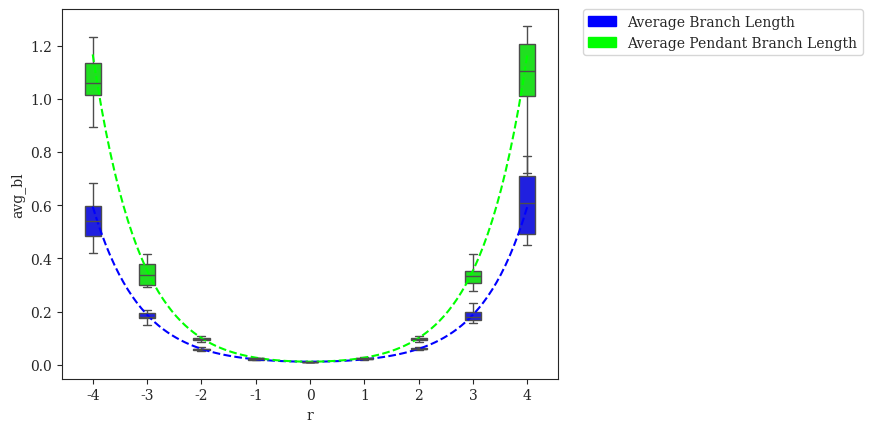

Here is the Python script that generated this plot: (Note: this script raises an exception after producing the figure.)
#! /usr/bin/env python3
'''
[redacted]

Generate plots of theoretical cherries and average branch length and pendant
branch length with simulated values.
'''
# imports
from matplotlib import rcParams
from matplotlib.collections import PolyCollection
from matplotlib.patches import Patch
import matplotlib.pyplot as plt
import numpy as np
import pandas as pd
import seaborn as sns

# settings
LAMBDA = 84.
sns.set_style("ticks")
rcParams['font.family'] = 'serif'
pal = {'cherries':'#FF0000', 'avg_bl':'#0000FF', 'avg_pen_bl':'#00FF00'}

# Expected Number of Cherries as a Function of r
def cherries_vs_r(r):
    return (r**0.5)/(1+r+r**0.5)

# Expected Average Branch Length as a Function of r
def avg_bl_vs_r(r):
    return ((r+1)/(r**0.5))/(2*LAMBDA)

# Expected Average Pendant Branch Length as a Function of r
def avg_pen_bl_vs_r(r):
    r_fix = np.array([i if i <= 1 else 1./i for i in r])
    return ((r_fix**0.5)/(1+2*(r_fix**0.5)-r_fix))/((LAMBDA*r_fix)/(r_fix+1))

data = {'r':  np.array([-4]*20+[-3]*20+[-2]*20+[-1]*20+[0]*20+[1]*20+[2]*20+[3]*20+[4]*20),
   'avg_bl':  np.array([0.533662141598045,0.515851558151391,0.419996640683004,0.488206470821705,0.571099801406938,0.673436078398145,0.454704635334637,0.66496331006593,0.684540129685004,0.466559593046599,0.641287620158894,0.569121575826864,0.584144349199816,0.517508568032524,0.582112199520797,0.421069047623693,0.544480346261341,0.52935130485105,0.660790356170134,0.425481182230542] +
                       [0.190206053166292,0.175079154543219,0.162194704699472,0.192847837839863,0.177362312796898,0.205647046303615,0.175599672405481,0.176448852355086,0.198927398461847,0.191522256440938,0.1629633324347,0.149098174256849,0.180371147328315,0.194779912725012,0.158840134120757,0.180040690248666,0.176345691135369,0.228960096991436,0.198619704498578,0.182589826134973] +
                       [0.0572346650363703,0.0642585808095261,0.0548284370388808,0.0598740210250611,0.057696952408549,0.0533924618499217,0.0652233671317537,0.0610559759395212,0.0544609215428775,0.0605498927660968,0.0571968958628286,0.0627594041024768,0.0607933728933074,0.0634556583136786,0.0624080029080165,0.0572433484582706,0.0555106107334442,0.0564036410349097,0.059676770507704,0.057863389851071] +
                       [0.0208019488167807,0.020705419196594,0.0207728142412799,0.0208256055334977,0.0202662377552516,0.0187790715765999,0.0201435046482413,0.0196907866715486,0.0212630911494969,0.0208027755090327,0.0200181032070933,0.02175403220298,0.0200692776427406,0.0219251073956814,0.0199268448176404,0.0212318836344894,0.0210245867203713,0.0197556420377137,0.0200730053630679,0.0208176215177186] +
                       [0.0122655472030386,0.0115332045823058,0.0122114897308842,0.0120536932825305,0.0120909031619394,0.0117984870161944,0.0113330008289546,0.0125246907345676,0.012011130107616,0.0121714733660381,0.0116987079454714,0.011397233400143,0.0112874898488031,0.0109563031913532,0.011712179913786,0.0120816084729555,0.011593693596893,0.0116126708234489,0.0118548588213483,0.0119087549507425] +
                       [0.0210387482422716,0.0206327641749488,0.0199461912214314,0.0202689755150978,0.0202001416124963,0.0204686376341524,0.0212288846064192,0.0199144766519297,0.0208151108815926,0.0205181663661407,0.0201501486395896,0.0198006831131803,0.0214152594286029,0.0205863373193478,0.0194418050226674,0.0221804890521739,0.0207104584473864,0.0208054926114802,0.0210968761146361,0.0191469899332682] +
                       [0.053402513513869,0.0666300706939228,0.0637107078990231,0.0596095422537909,0.0629918075577774,0.0601719819708795,0.0511690673029801,0.0552559007475623,0.0634748631790424,0.0572571775266732,0.0600946240408988,0.058289410576937,0.0618331841141672,0.0629371764152712,0.0679375095830971,0.0622811069545236,0.0596168705801367,0.0638038684844502,0.0606868848454372,0.0597073105855351] +
                       [0.168902589992081,0.194490480703527,0.171645054246312,0.162995566650874,0.217876975456014,0.170016288864533,0.170058127420753,0.18438877048729,0.197924445211212,0.155716195645139,0.181435210871324,0.17712359498894,0.233311944617249,0.204169935967333,0.159380194239762,0.203419635061456,0.185037048254177,0.166457264937811,0.177169609324093,0.206302665659091] +
                       [0.70707648789445,0.482301501936268,0.61330793329282,0.786058849974352,0.611614123388912,0.566335043791305,0.71261236108486,0.486423810216512,0.610954290010118,0.720381954501595,0.527290185728054,0.647016189303375,0.474677633128334,0.452457532919278,0.751201174429573,0.77140791594921,0.46600472411276,0.607314897812887,0.504618441067238,0.495232210128129]),
'avg_pen_bl': np.array([0.893789648808594,0.94555131286914,1.07761794485352,1.36489726236914,0.970191562267578,1.14556579264063,1.21096343993359,1.05161498114258,1.34596628200781,1.06706198671172,0.909228384873046,1.01929747512695,1.13092940498633,1.1059187359082,1.01886346824219,1.05082763438476,0.998905750951172,1.02841601244141,1.10516610493047,1.23124093447851] +
                       [0.317032046082031,0.297732873501953,0.387238668748048,0.417214403517578,0.295067172335937,0.395289340384766,0.299671950496094,0.336251785207031,0.35108569225586,0.397794920205079,0.353934481699219,0.338511888086523,0.377614733638671,0.340975048673829,0.387657576232422,0.298320988382813,0.298564282679688,0.317638243138672,0.291403365121094,0.334383470870703] +
                       [0.107674281397266,0.100976134665039,0.0940538793630859,0.100151858900566,0.0989756802406249,0.0951850062751953,0.0913202687109375,0.095894857875,0.0913387797544921,0.105094817411524,0.108470973105469,0.0933691147460937,0.104291127844922,0.0916368495406251,0.0890392043464843,0.0866653789173827,0.0994091068632812,0.097457315799414,0.0981375326828122,0.092296680451172] +
                       [0.0259585033532031,0.0272081469348047,0.0252789662445313,0.0264197698058789,0.0243723265289063,0.0259858746785156,0.0268263655607422,0.0261431230800781,0.0244658767080078,0.0272478000394531,0.0280767869677344,0.0258036576231445,0.0266777508447266,0.0258713221238281,0.0263499033763672,0.0255020288623047,0.0266601042460937,0.0258135974794922,0.0259851361083985,0.024735744878711] +
                       [0.0124684050390039,0.0124132583474609,0.0119997562419922,0.0119673850147578,0.0116636567716797,0.0118416842732226,0.0119064614949219,0.011658424787461,0.011614185646875,0.012142348390625,0.0110429540431641,0.0121541292595703,0.0119153432408203,0.011003403146875,0.0123993441398437,0.0115732206433594,0.0119643690629102,0.0115232059710938,0.0115091878962891,0.0120726892667969] +
                       [0.0264228154972656,0.0274189557265625,0.0268776604757812,0.0269741724435547,0.0298703968923828,0.0265839626330078,0.0257235049310547,0.026349099255918,0.0264084922601563,0.02660012815625,0.025169687900586,0.0278027306750977,0.0261132362119141,0.0273469215255859,0.0283822489611328,0.0270449024304688,0.0266755212628906,0.0254822723816406,0.0251171353552735,0.0298610275078125] +
                       [0.0988013700332031,0.119488808938965,0.105437458150391,0.0984930047812497,0.103370473067344,0.0934778699972658,0.0979921736919921,0.100527878654297,0.0933729499804687,0.102341221494727,0.0987459765117189,0.100018434628906,0.0982000816523436,0.107628066951563,0.0943635214277342,0.090710258798828,0.0860606746578126,0.100466679150391,0.0934473157771484,0.100048554939453] +
                       [0.294838459048828,0.296339261299414,0.311697490224609,0.309679949160156,0.358731712470703,0.32619758447832,0.366621950978516,0.347158694158203,0.352424206082032,0.32058740336914,0.41721078196289,0.298372869916016,0.411365888121094,0.335983964088868,0.278067457125,0.348074020164063,0.301805085066406,0.397947489958984,0.352582869147657,0.330859994789062] +
                       [1.22869212885957,1.1607267522207,1.07299014137695,1.27449472674805,0.932151729441407,1.03330766838477,1.21756553729492,1.20241047386465,1.12977587459765,1.26932589414063,1.02108398605859,1.1018824945625,0.979793147441406,0.724420707464063,1.23754867263574,1.10327026670898,0.945145244580079,1.16764705344141,1.10706339306055,0.722200776455079]),
  'cherries': np.array([10,15,7,10,9,14,9,11,9,11,13,11,12,10,9,9,10,13,12,11] +
                       [33,36,31,37,34,32,30,33,30,33,31,27,27,37,34,31,30,28,35,28] +
                       [91,88,93,93,93,95,86,87,94,93,96,87,85,102,91,93,88,97,87,100] +
                       [218,234,233,225,227,223,230,224,226,227,226,228,220,235,226,233,223,230,239,231] +
                       [343,354,337,351,342,357,344,335,335,346,339,324,341,337,348,333,335,338,334,338] +
                       [224,219,226,242,225,218,222,225,233,232,229,234,227,233,232,227,223,221,224,228] +
                       [88,85,90,95,86,92,96,88,92,100,81,95,94,91,103,91,92,92,85,95] +
                       [28,34,28,32,31,31,26,30,36,35,26,33,30,30,27,31,26,36,33,38] +
                       [8,8,13,10,11,9,8,11,9,7,11,11,10,10,10,12,7,9,9,9])/1000.
       }
data = pd.DataFrame(data)

# branch lengths
handles = [Patch(color=pal['avg_bl'],label='Average Branch Length'),Patch(color=pal['avg_pen_bl'],label='Average Pendant Branch Length')]
fig = plt.figure()
x = np.array([-4,-3,-2,-1,0,1,2,3,4])
ax = sns.boxplot(x='r',y='avg_bl',data=data,order=x,color=pal['avg_bl'],width=0.3,showfliers=False)
sns.boxplot(x='r',y='avg_pen_bl',data=data,order=x,color=pal['avg_pen_bl'],width=0.3,showfliers=False)
x = np.linspace(-4,4,100)
plt.plot(x+4,avg_bl_vs_r(10**x),linestyle='--',color=pal['avg_bl'])
plt.plot(x+4,avg_pen_bl_vs_r(10**x),linestyle='--',color=pal['avg_pen_bl'])
legend = plt.legend(handles=handles,bbox_to_anchor=(1.05, 1), loc=2, borderaxespad=0., frameon=True)
sns.plt.xlabel(r'$\log_{10}{r} = \log_{10}{\left(\frac{\lambda_A}{\lambda_B}\right)}$',fontsize=14)
sns.plt.ylabel('Branch Length',fontsize=14)
sns.plt.title(r'Average Pendant and Overall Branch Length vs. $\log_{10}{r}$',fontsize=18,y=1.05)
sns.plt.show()
fig.savefig('theoretical_branch-lengths_vs_r.pdf', format='pdf', bbox_extra_artists=(legend,), bbox_inches='tight')
plt.close()

# cherry fraction
fig = plt.figure()
x = np.array([-4,-3,-2,-1,0,1,2,3,4])
ax = sns.boxplot(x='r',y='cherries',data=data,order=x,color=pal['cherries'],width=0.3,showfliers=False)
x = np.linspace(-4,4,100)
plt.plot(x+4,cherries_vs_r(10**x),linestyle='--',color=pal['cherries'])
sns.plt.xlabel(r'$\log_{10}{r} = \log_{10}{\left(\frac{\lambda_A}{\lambda_B}\right)}$',fontsize=14)
sns.plt.ylabel('Cherry Fraction',fontsize=14)
sns.plt.title(r'Cherry Fraction vs. $\log_{10}{r}$',fontsize=18,y=1.05)
sns.plt.show()
fig.savefig('theoretical_cherry-fraction_vs_r.pdf', format='pdf', bbox_inches='tight')
plt.close()